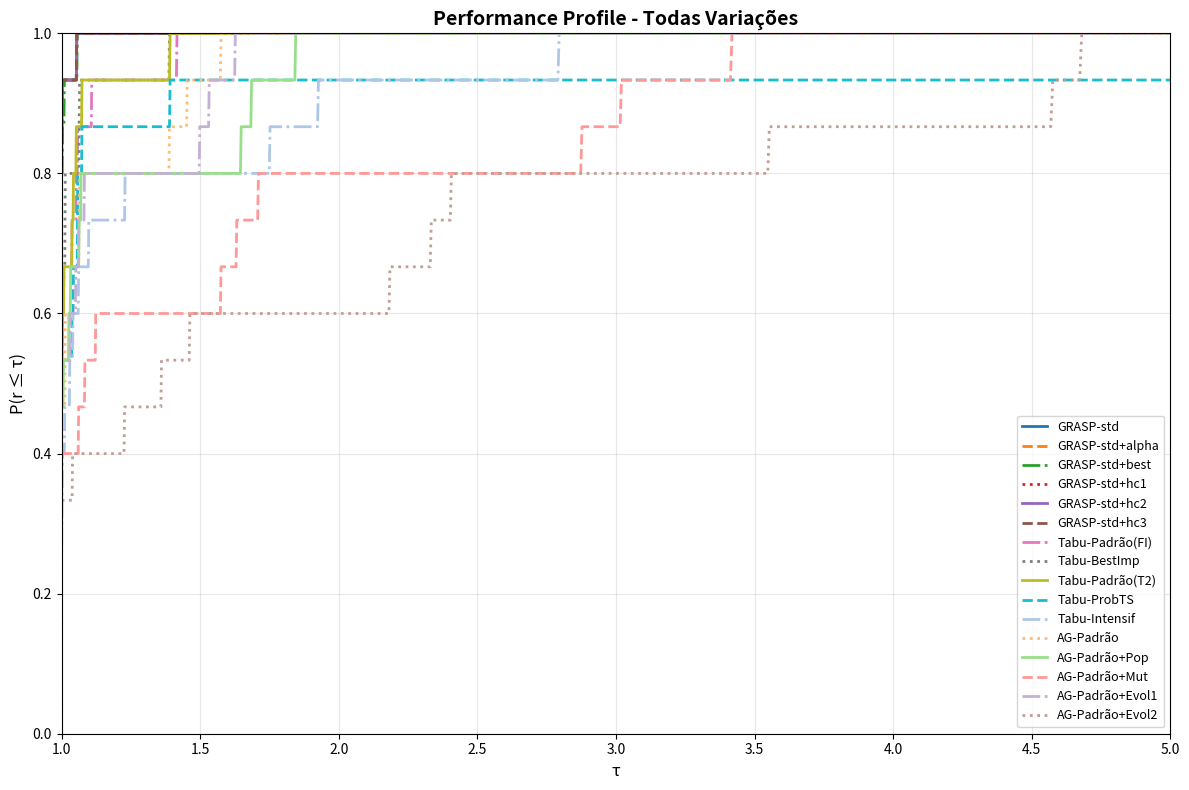
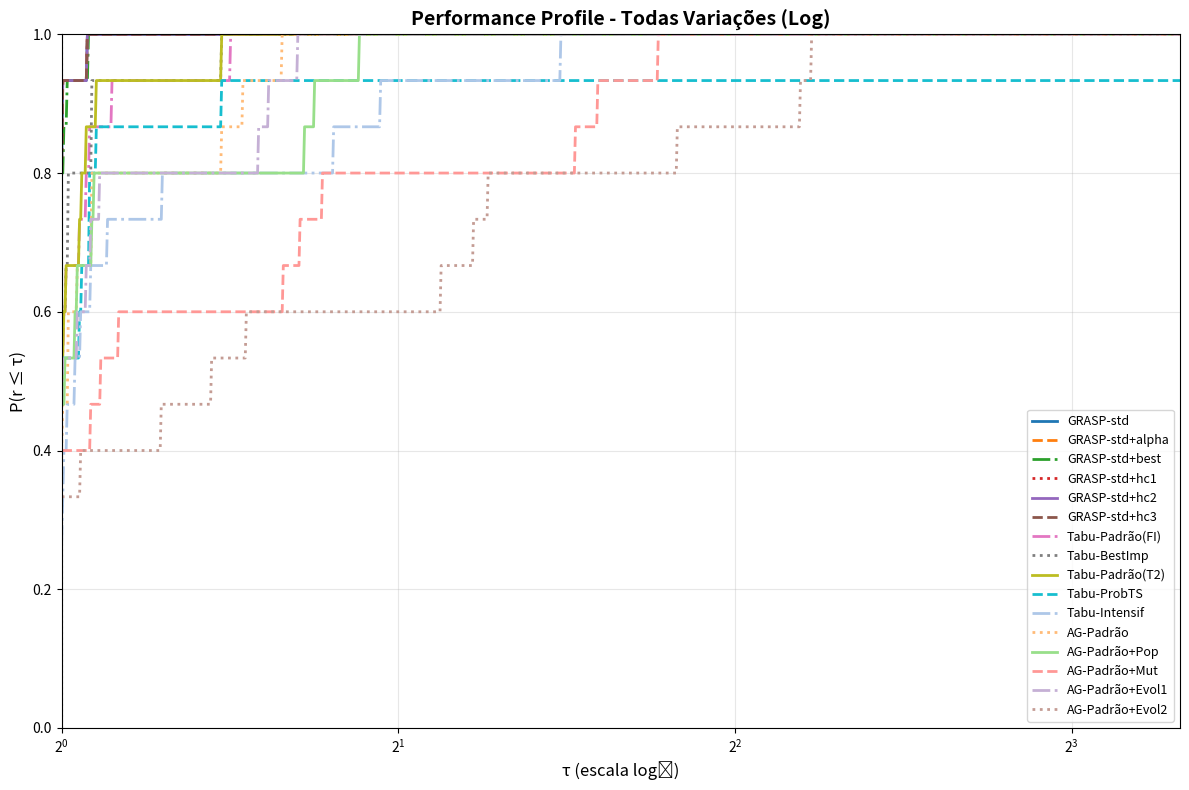
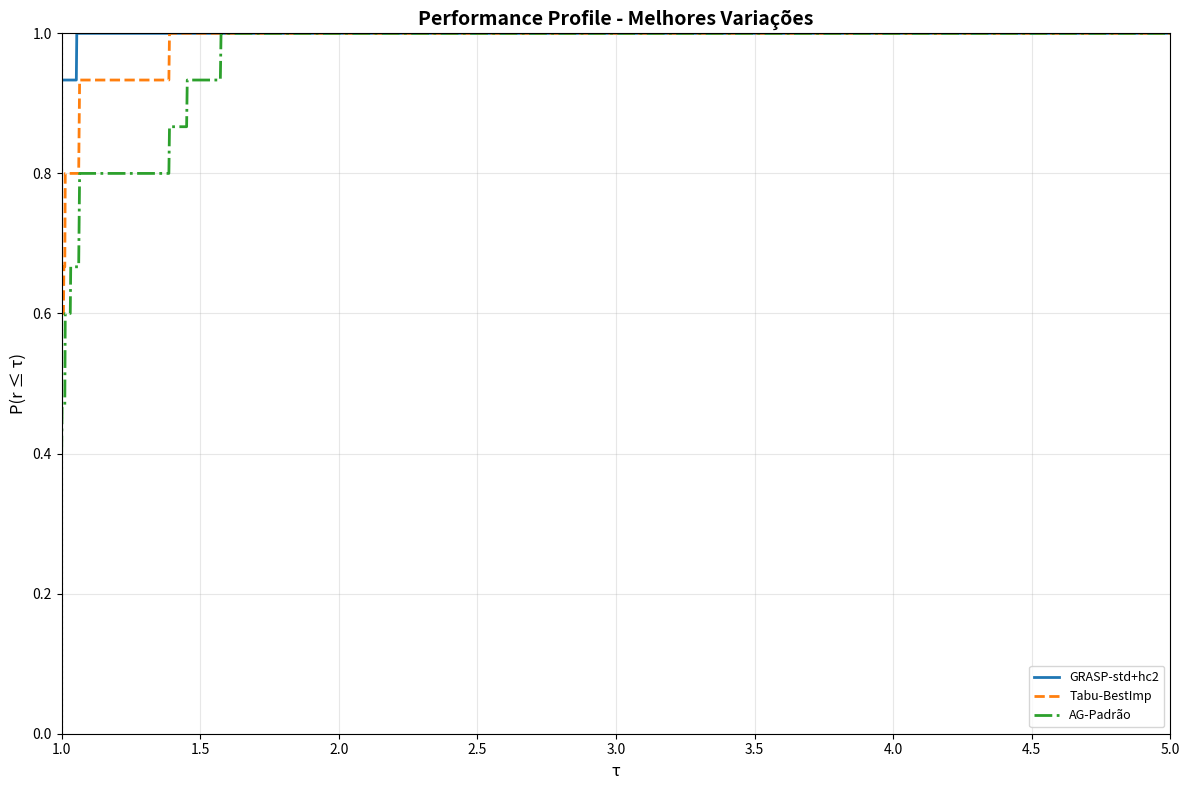
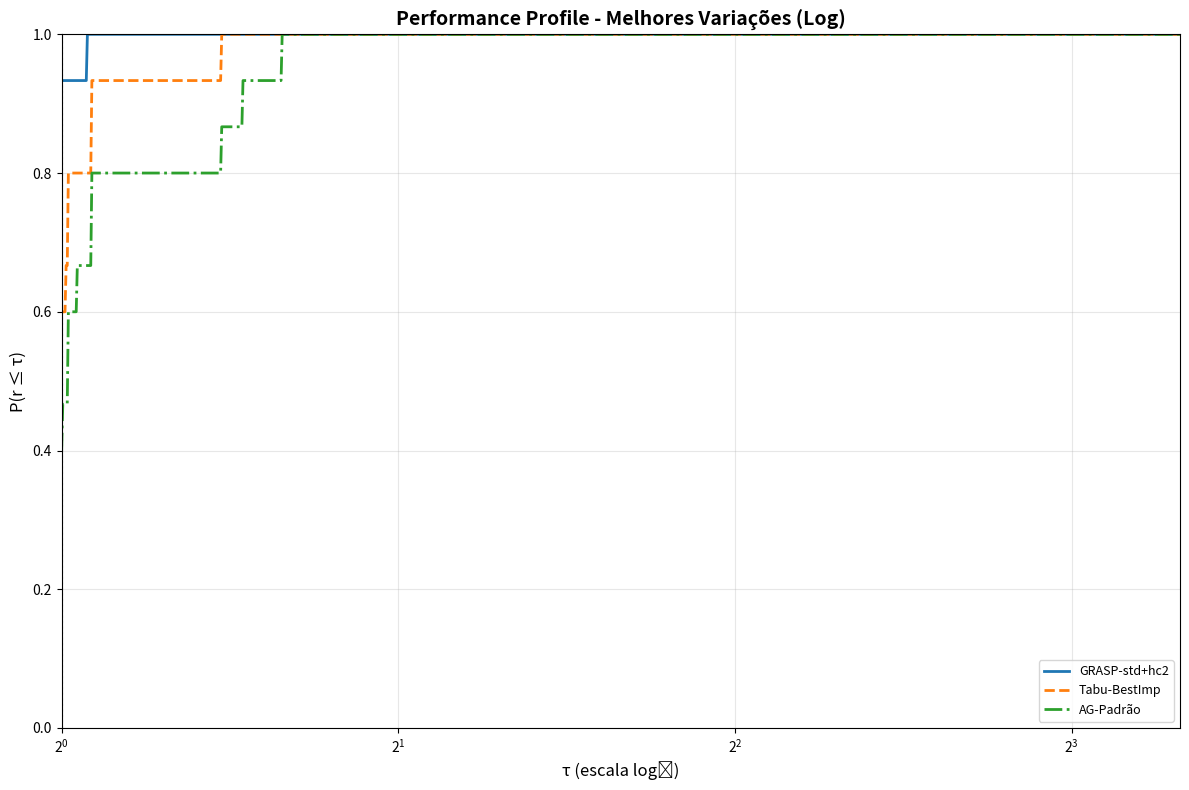
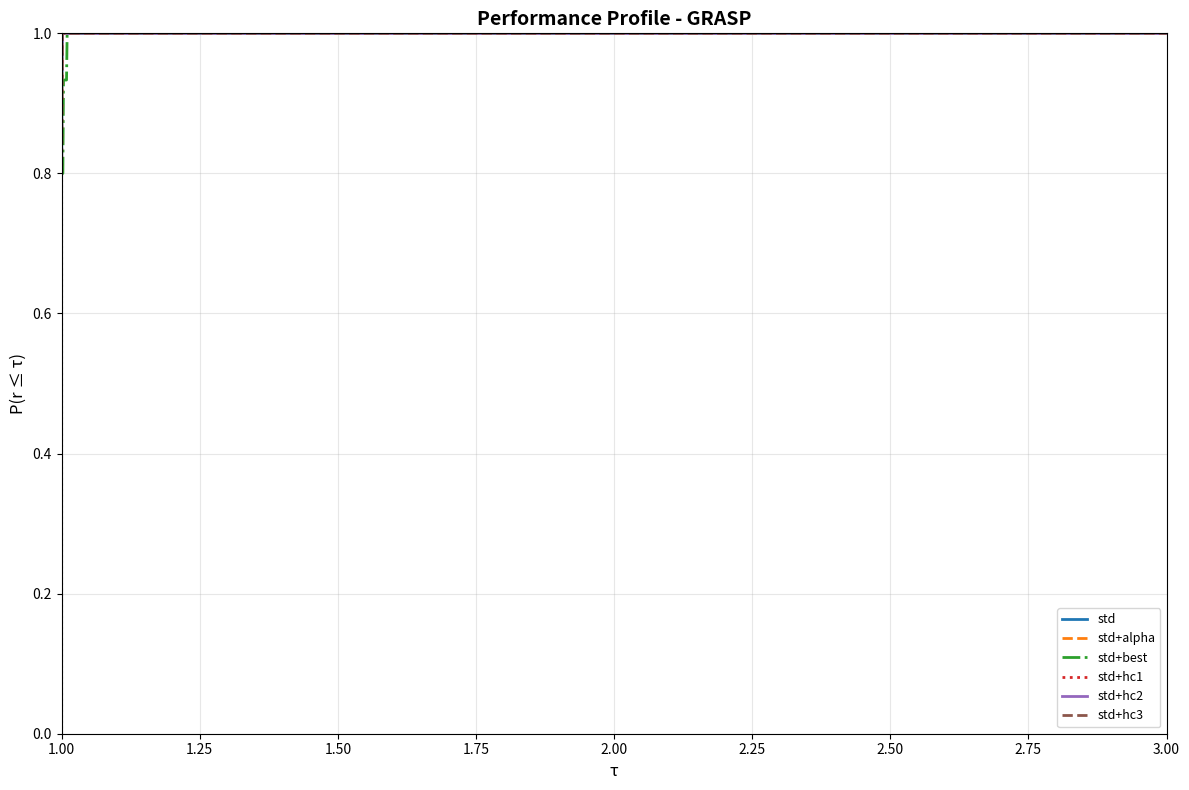
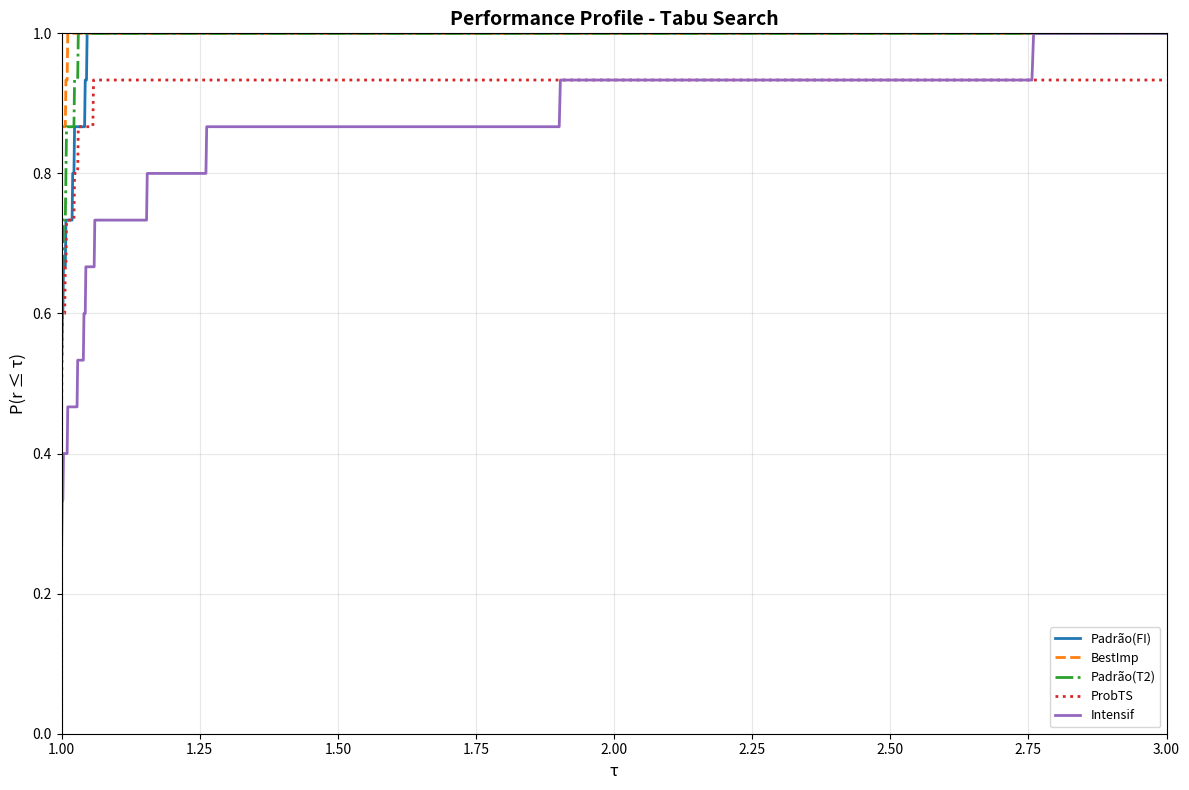
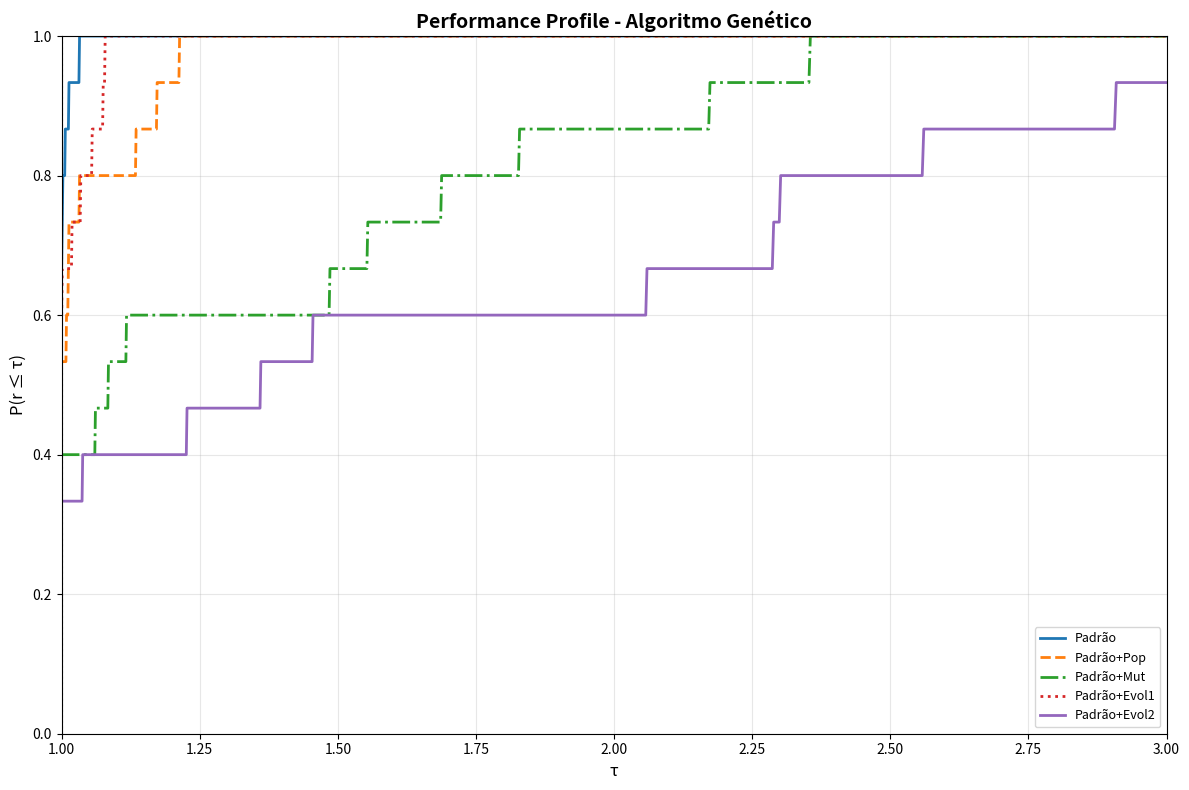

Generate these figures, in order, with matplotlib:
"""
Script Simplificado para Gerar Performance Profile
Apenas o essencial para gerar os gráficos
"""

import numpy as np
import pandas as pd
import matplotlib.pyplot as plt

# ============================================================================
# DADOS DAS ATIVIDADES 2, 3 E 4
# ============================================================================

instancias = [f'inst_{i}' for i in range(1, 16)]

# GRASP (6 variações)
grasp_std = [354, 200, 283, 604, 677, 514, 1531, 2267, 2008, 5371, 4780, 5129, 13681, 14917, 14590]
grasp_std_alpha = [354, 200, 283, 604, 677, 514, 1531, 2267, 2008, 5371, 4780, 5129, 13681, 14924, 14590]
grasp_std_best = [354, 200, 283, 604, 677, 514, 1531, 2267, 2008, 5371, 4782, 5129, 13657, 14786, 14544]
grasp_std_hc1 = [354, 200, 283, 604, 677, 514, 1531, 2267, 2008, 5371, 4782, 5129, 13689, 14919, 14589]
grasp_std_hc2 = [354, 200, 283, 604, 677, 514, 1531, 2267, 2008, 5371, 4782, 5129, 13690, 14922, 14590]
grasp_std_hc3 = [354, 200, 283, 604, 677, 514, 1531, 2267, 2008, 5371, 4780, 5129, 13681, 14917, 14590]

# Tabu Search (5 variações)
tabu_padrao_fi = [354, 200, 281, 604, 677, 514, 1531, 2265, 2008, 5183, 4315, 4878, 14378, 10550, 13797]
tabu_best_improving = [354, 200, 281, 604, 677, 514, 1531, 2267, 2008, 5304, 4495, 4828, 14419, 10751, 14419]
tabu_padrao_t2 = [354, 200, 281, 604, 677, 514, 1531, 2265, 2008, 5183, 4458, 4878, 14378, 10743, 14005]
tabu_prob_ts = [354, 200, 283, 604, 677, 486, 1531, 2265, 2008, 5183, 4458, 4849, 1, 10743, 14005]  # 0 substituído por 1
tabu_intensif = [354, 198, 267, 604, 651, 500, 1531, 2265, 2008, 1924, 3894, 4674, 14381, 8524, 7579]

# Algoritmo Genético (5 variações)
ag_padrao = [354, 200, 283, 604, 656, 514, 1513, 2265, 2008, 5304, 4495, 4828, 9167, 10751, 10052]
ag_padrao_pop = [354, 200, 283, 604, 656, 514, 1523, 2267, 2008, 5236, 4501, 4798, 7824, 8868, 8865]
ag_padrao_mut = [354, 200, 283, 604, 677, 514, 1364, 2138, 1853, 3144, 2931, 3257, 5014, 4950, 4272]
ag_padrao_evol1 = [354, 200, 283, 604, 677, 514, 1417, 2265, 2008, 5211, 4554, 4837, 8866, 9968, 9526]
ag_padrao_evol2 = [354, 200, 283, 582, 677, 514, 1047, 1848, 1477, 2305, 1990, 2350, 3152, 4202, 3118]

# ============================================================================
# FUNÇÃO PARA CALCULAR E PLOTAR PERFORMANCE PROFILE
# ============================================================================

def performance_profile(results_df, tau_max=10, log_scale=False, titulo="Performance Profile", arquivo=None):
    """
    Gera Performance Profile
    
    Parâmetros:
    - results_df: DataFrame com instâncias nas linhas e métodos nas colunas
    - tau_max: valor máximo de tau
    - log_scale: True para escala logarítmica
    - titulo: título do gráfico
    - arquivo: nome do arquivo para salvar (opcional)
    """
    
    metodos = results_df.columns
    instancias = results_df.index
    n_problemas = len(instancias)
    
    # Calcula ratios
    ratios = pd.DataFrame(index=instancias, columns=metodos)
    for inst in instancias:
        melhor = results_df.loc[inst].max()
        ratios.loc[inst] = melhor / results_df.loc[inst]
    
    # Substitui inf/nan por valor alto
    ratios = ratios.replace([np.inf, -np.inf], 1000).fillna(1000)
    
    # Calcula performance profile
    tau_values = np.logspace(0, np.log10(tau_max), 1000)
    
    # Plota
    fig, ax = plt.subplots(figsize=(12, 8))
    
    cores = ['#1f77b4', '#ff7f0e', '#2ca02c', '#d62728', '#9467bd', '#8c564b',
             '#e377c2', '#7f7f7f', '#bcbd22', '#17becf', '#aec7e8', '#ffbb78',
             '#98df8a', '#ff9896', '#c5b0d5', '#c49c94']
    estilos = ['-', '--', '-.', ':', '-', '--', '-.', ':', '-', '--', '-.', ':', '-', '--', '-.', ':']
    
    for i, metodo in enumerate(metodos):
        rho = []
        for tau in tau_values:
            prob = np.sum(ratios[metodo] <= tau) / n_problemas
            rho.append(prob)
        
        ax.plot(tau_values, rho, label=metodo, color=cores[i % len(cores)], 
                linestyle=estilos[i % len(estilos)], linewidth=2)
    
    if log_scale:
        ax.set_xscale('log', base=2)
        ax.set_xlabel('τ (escala log₂)', fontsize=12)
    else:
        ax.set_xlabel('τ', fontsize=12)
    
    ax.set_ylabel('P(r ≤ τ)', fontsize=12)
    ax.set_title(titulo, fontsize=14, fontweight='bold')
    ax.set_ylim([0, 1])
    ax.set_xlim([1, tau_max])
    ax.grid(True, alpha=0.3)
    ax.legend(fontsize=9, loc='lower right')
    ax.axvline(x=1, color='black', linestyle=':', alpha=0.5)
    
    plt.tight_layout()
    
    if arquivo:
        plt.savefig(arquivo, dpi=300, bbox_inches='tight')
        print(f"✓ Salvo: {arquivo}")
    
    plt.show()
    
    # Estatísticas
    stats = pd.DataFrame({
        'Vitórias': [(ratios[m] == 1.0).sum() for m in metodos],
        'ρ(1)': [rho[0] if len(rho) > 0 else 0 for m in metodos]
    }, index=metodos)
    
    return stats

# ============================================================================
# GERAR GRÁFICOS
# ============================================================================

print("="*80)
print("GERANDO PERFORMANCE PROFILES")
print("="*80)

# 1. Todas as variações
print("\n1. Todas as variações (16 métodos)...")
todas = pd.DataFrame({
    'GRASP-std': grasp_std,
    'GRASP-std+alpha': grasp_std_alpha,
    'GRASP-std+best': grasp_std_best,
    'GRASP-std+hc1': grasp_std_hc1,
    'GRASP-std+hc2': grasp_std_hc2,
    'GRASP-std+hc3': grasp_std_hc3,
    'Tabu-Padrão(FI)': tabu_padrao_fi,
    'Tabu-BestImp': tabu_best_improving,
    'Tabu-Padrão(T2)': tabu_padrao_t2,
    'Tabu-ProbTS': tabu_prob_ts,
    'Tabu-Intensif': tabu_intensif,
    'AG-Padrão': ag_padrao,
    'AG-Padrão+Pop': ag_padrao_pop,
    'AG-Padrão+Mut': ag_padrao_mut,
    'AG-Padrão+Evol1': ag_padrao_evol1,
    'AG-Padrão+Evol2': ag_padrao_evol2,
}, index=instancias)

stats1 = performance_profile(todas, tau_max=5, log_scale=False, 
                             titulo="Performance Profile - Todas Variações",
                             arquivo="pp_todas_linear.png")

performance_profile(todas, tau_max=10, log_scale=True,
                   titulo="Performance Profile - Todas Variações (Log)",
                   arquivo="pp_todas_log.png")

print("\nEstatísticas:")
print(stats1.sort_values('ρ(1)', ascending=False))

# 2. Apenas as melhores
print("\n2. Melhores variações (3 métodos)...")
melhores = pd.DataFrame({
    'GRASP-std+hc2': grasp_std_hc2,
    'Tabu-BestImp': tabu_best_improving,
    'AG-Padrão': ag_padrao,
}, index=instancias)

stats2 = performance_profile(melhores, tau_max=5, log_scale=False,
                             titulo="Performance Profile - Melhores Variações",
                             arquivo="pp_melhores_linear.png")

performance_profile(melhores, tau_max=10, log_scale=True,
                   titulo="Performance Profile - Melhores Variações (Log)",
                   arquivo="pp_melhores_log.png")

print("\nEstatísticas:")
print(stats2.sort_values('ρ(1)', ascending=False))

# 3. Por metaheurística
print("\n3. GRASP - comparação entre variações...")
grasp_df = pd.DataFrame({
    'std': grasp_std,
    'std+alpha': grasp_std_alpha,
    'std+best': grasp_std_best,
    'std+hc1': grasp_std_hc1,
    'std+hc2': grasp_std_hc2,
    'std+hc3': grasp_std_hc3,
}, index=instancias)

performance_profile(grasp_df, tau_max=3, log_scale=False,
                   titulo="Performance Profile - GRASP",
                   arquivo="pp_grasp.png")

print("\n4. Tabu Search - comparação entre variações...")
tabu_df = pd.DataFrame({
    'Padrão(FI)': tabu_padrao_fi,
    'BestImp': tabu_best_improving,
    'Padrão(T2)': tabu_padrao_t2,
    'ProbTS': tabu_prob_ts,
    'Intensif': tabu_intensif,
}, index=instancias)

performance_profile(tabu_df, tau_max=3, log_scale=False,
                   titulo="Performance Profile - Tabu Search",
                   arquivo="pp_tabu.png")

print("\n5. Algoritmo Genético - comparação entre variações...")
ag_df = pd.DataFrame({
    'Padrão': ag_padrao,
    'Padrão+Pop': ag_padrao_pop,
    'Padrão+Mut': ag_padrao_mut,
    'Padrão+Evol1': ag_padrao_evol1,
    'Padrão+Evol2': ag_padrao_evol2,
}, index=instancias)

performance_profile(ag_df, tau_max=3, log_scale=False,
                   titulo="Performance Profile - Algoritmo Genético",
                   arquivo="pp_ag.png")

print("\n" + "="*80)
print("✓ CONCLUÍDO!")
print("="*80)
print("\nArquivos gerados:")
print("  - pp_todas_linear.png")
print("  - pp_todas_log.png")
print("  - pp_melhores_linear.png")
print("  - pp_melhores_log.png")
print("  - pp_grasp.png")
print("  - pp_tabu.png")
print("  - pp_ag.png")
